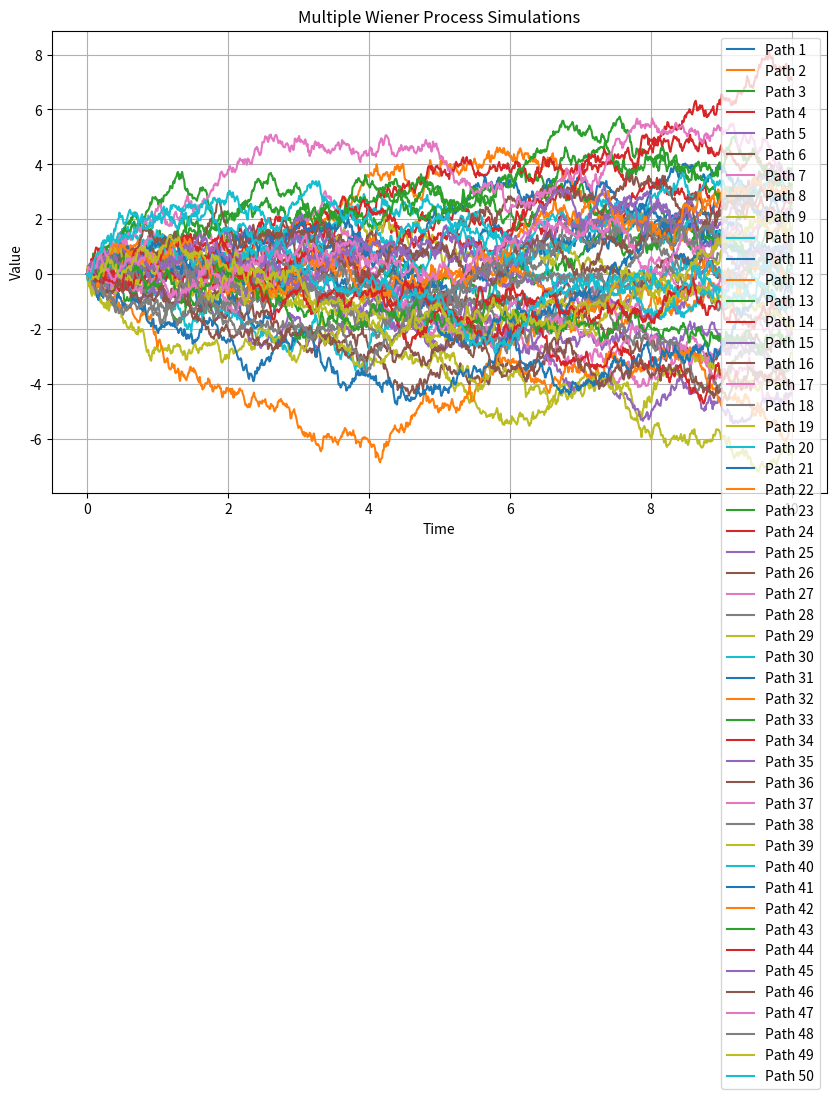

The matplotlib source for this figure:
import numpy as np
import matplotlib.pyplot as plt


def simulate_wiener_process(n, dt):
    """
    Simulate a Wiener process.
    :param n: Number of steps.
    :param dt: Time step.
    :return: A numpy array representing the Wiener process.
    """
    # Generate normally distributed random increments with mean=0 and variance=dt
    increments = np.random.normal(loc=0, scale=np.sqrt(dt), size=n)

    # Compute the cumulative sum of these increments to obtain the process values
    return np.insert(np.cumsum(increments), 0, 0)


# Parameters
n = 1000  # number of steps
dt = 0.01  # time step
num_paths = 50  # number of Wiener processes to simulate
t = np.linspace(0, n * dt, n + 1)  # time vector

plt.figure(figsize=(10, 6))

# Simulate and plot each path
for i in range(num_paths):
    W = simulate_wiener_process(n, dt)
    plt.plot(t, W, label=f"Path {i + 1}")

plt.title("Multiple Wiener Process Simulations")
plt.xlabel("Time")
plt.ylabel("Value")
plt.legend()
plt.grid(True)
plt.show()
